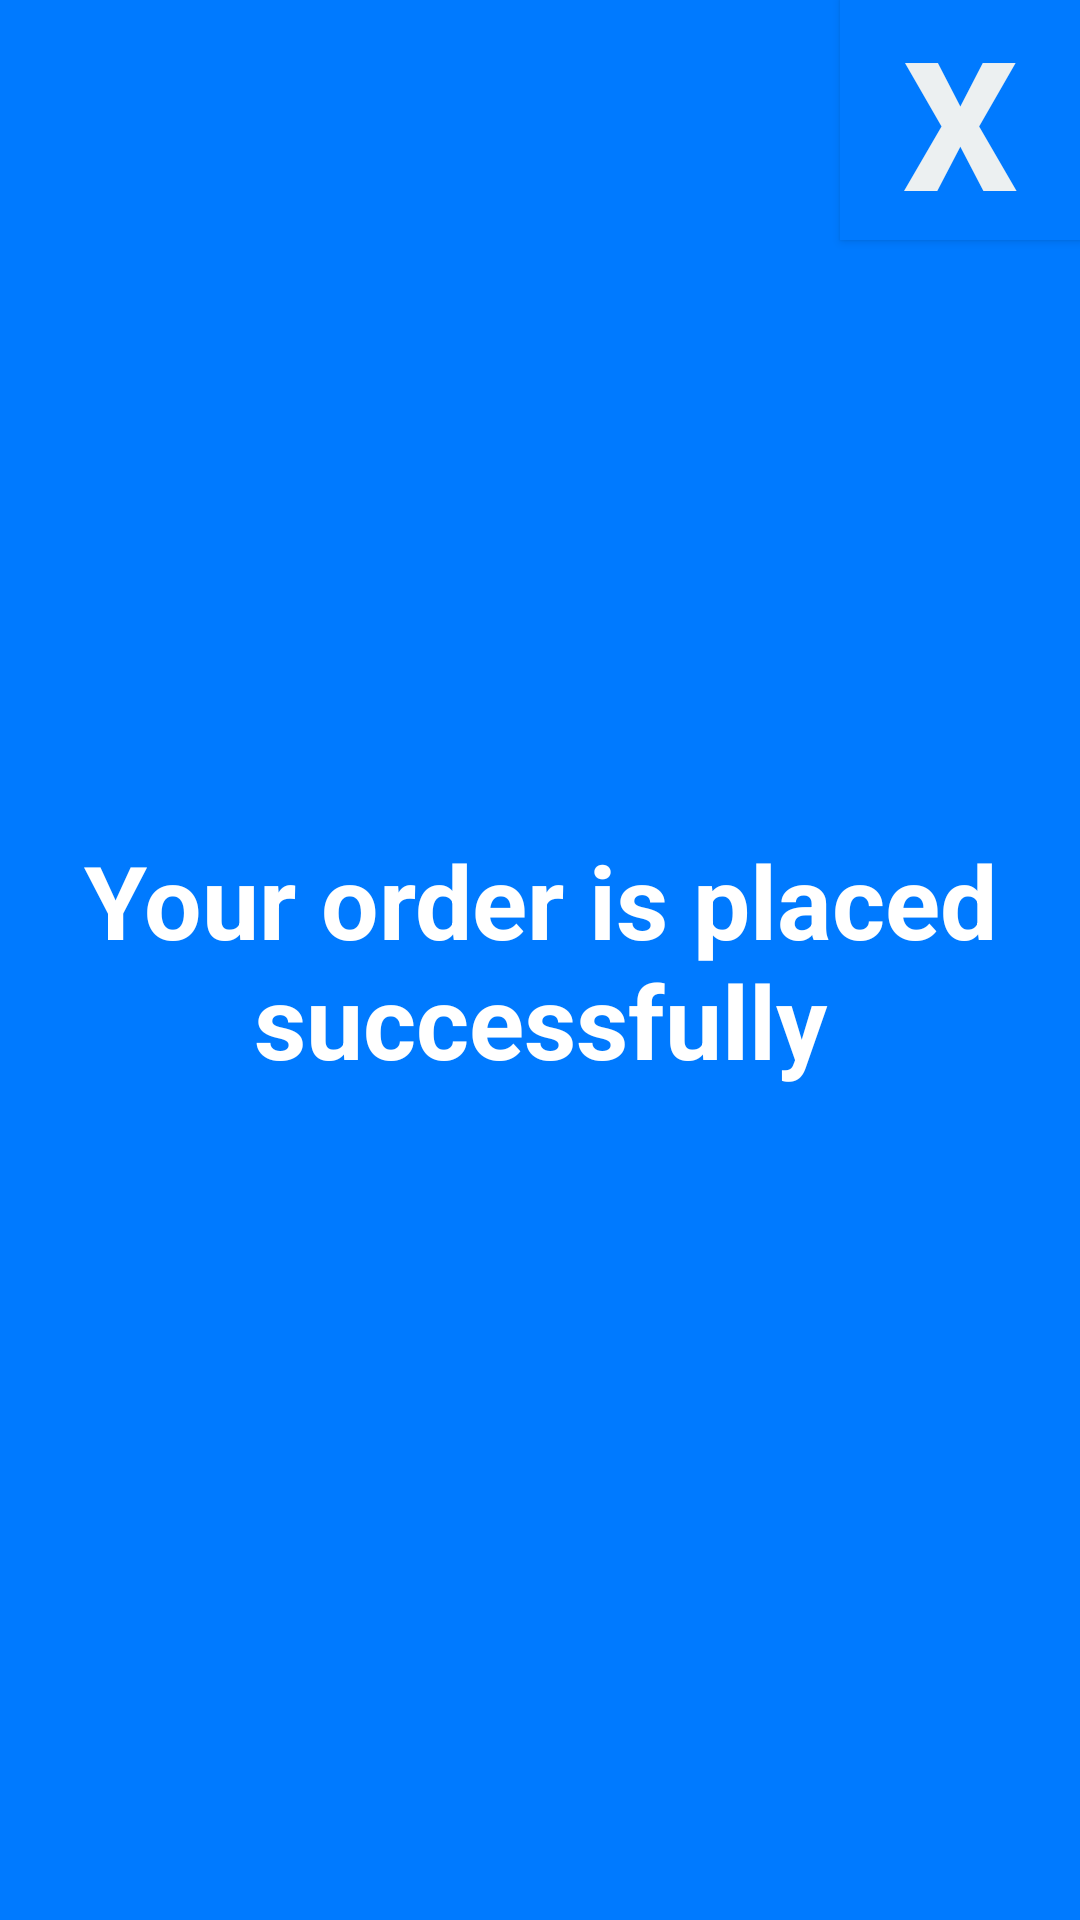

Layout XML and referenced resources for this Android screen:
<!-- AndroidManifest.xml: application theme Theme.Foodman -->
<!-- res/layout/activity_success.xml -->
<?xml version="1.0" encoding="utf-8"?>
<androidx.constraintlayout.widget.ConstraintLayout xmlns:android="http://schemas.android.com/apk/res/android"
    xmlns:app="http://schemas.android.com/apk/res-auto"
    xmlns:tools="http://schemas.android.com/tools"
    android:layout_width="match_parent"
    android:layout_height="match_parent"
    android:background="@color/blue"
    tools:context=".ui.SuccessActivity">

    <androidx.appcompat.widget.AppCompatButton
        android:id="@+id/closeButton"
        android:layout_width="80dp"
        android:layout_height="80dp"
        android:layout_alignParentBottom="true"
        android:background="#007AFF"
        android:text="X"
        android:textColor="#ecf0f1"
        android:textSize="60sp"
        android:textStyle="bold"
        app:layout_constraintEnd_toEndOf="parent" />

    <TextView
        android:id="@+id/textView2"
        android:layout_width="wrap_content"
        android:layout_height="wrap_content"
        android:layout_centerInParent="true"
        android:text="Your order is placed successfully"
        android:textAlignment="center"
        android:textColor="@color/white"
        android:textSize="34sp"
        android:textStyle="bold"
        app:layout_constraintBottom_toBottomOf="parent"
        app:layout_constraintEnd_toEndOf="parent"
        app:layout_constraintStart_toStartOf="parent"
        app:layout_constraintTop_toTopOf="parent" />
</androidx.constraintlayout.widget.ConstraintLayout>
<!-- resources referenced by this layout -->
<resources>
  <color name="blue">#007AFF</color>
  <color name="white">#FFFFFFFF</color>
  <style name="Theme.Foodman" parent="Theme.MaterialComponents.DayNight.DarkActionBar">
          
          <item name="colorPrimary">@color/purple_500</item>
          <item name="colorPrimaryVariant">@color/purple_700</item>
          <item name="colorOnPrimary">@color/white</item>
          
          <item name="colorSecondary">@color/teal_200</item>
          <item name="colorSecondaryVariant">@color/teal_700</item>
          <item name="colorOnSecondary">@color/black</item>
          
          <item name="android:statusBarColor" tools:targetApi="l">?attr/colorPrimaryVariant</item>
          
      </style>
  <color name="purple_500">#FF6200EE</color>
  <color name="purple_700">#FF3700B3</color>
  <color name="teal_200">#FF03DAC5</color>
  <color name="teal_700">#FF018786</color>
  <color name="black">#FF000000</color>
</resources>
